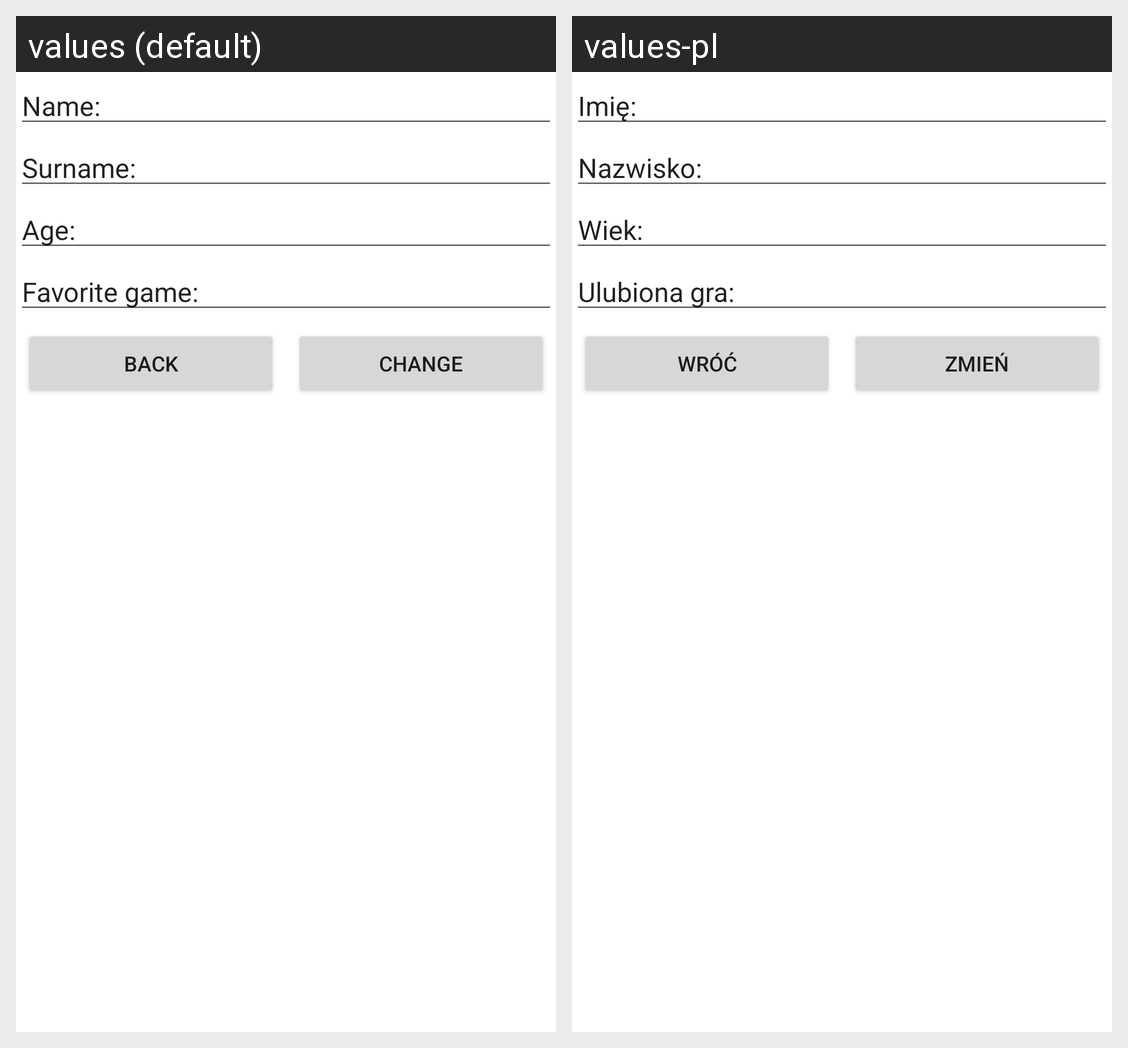

This grid shows one Android layout under two languages. Give, for every string resource on the screen, its name, the default text and each shown locale's text.
Android screen res/layout/activity_author_change_data.xml rendered under 2 locales, left to right: values (default), values-pl. Device: Nexus 5 (rendered at 1080×1920; each locale shown at half size, 540×960, under a caption strip naming it); theme Theme.RuneScapeCalc.
Strings drawn on this screen, with the default value and each locale's value (text and hints the layout hard-codes, and strings that could not be matched under every locale, appear in the picture but are not listed):

txtName
  values: Name:
  values-pl: Imię:

txtSurname
  values: Surname:
  values-pl: Nazwisko:

txtAge
  values: Age:
  values-pl: Wiek:

txtFavoriteGame
  values: Favorite game:
  values-pl: Ulubiona gra:

back
  values: Back
  values-pl: Wróć

change
  values: Change
  values-pl: Zmień
